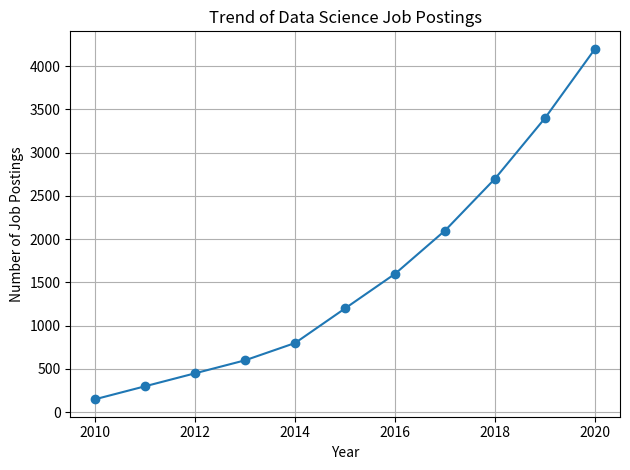

Reproduce this figure in Python.
import pandas as pd
import matplotlib.pyplot as plt

data = {
    "Year": list(range(2010, 2021)),
    "Job Postings": [150, 300, 450, 600, 800, 1200, 1600, 2100, 2700, 3400, 4200]
}
df = pd.DataFrame(data)
print(df)
plt.plot(df["Year"], df["Job Postings"], marker="o")
plt.title("Trend of Data Science Job Postings")
plt.xlabel("Year")
plt.ylabel("Number of Job Postings")
plt.grid(True)
plt.tight_layout()
plt.show()
